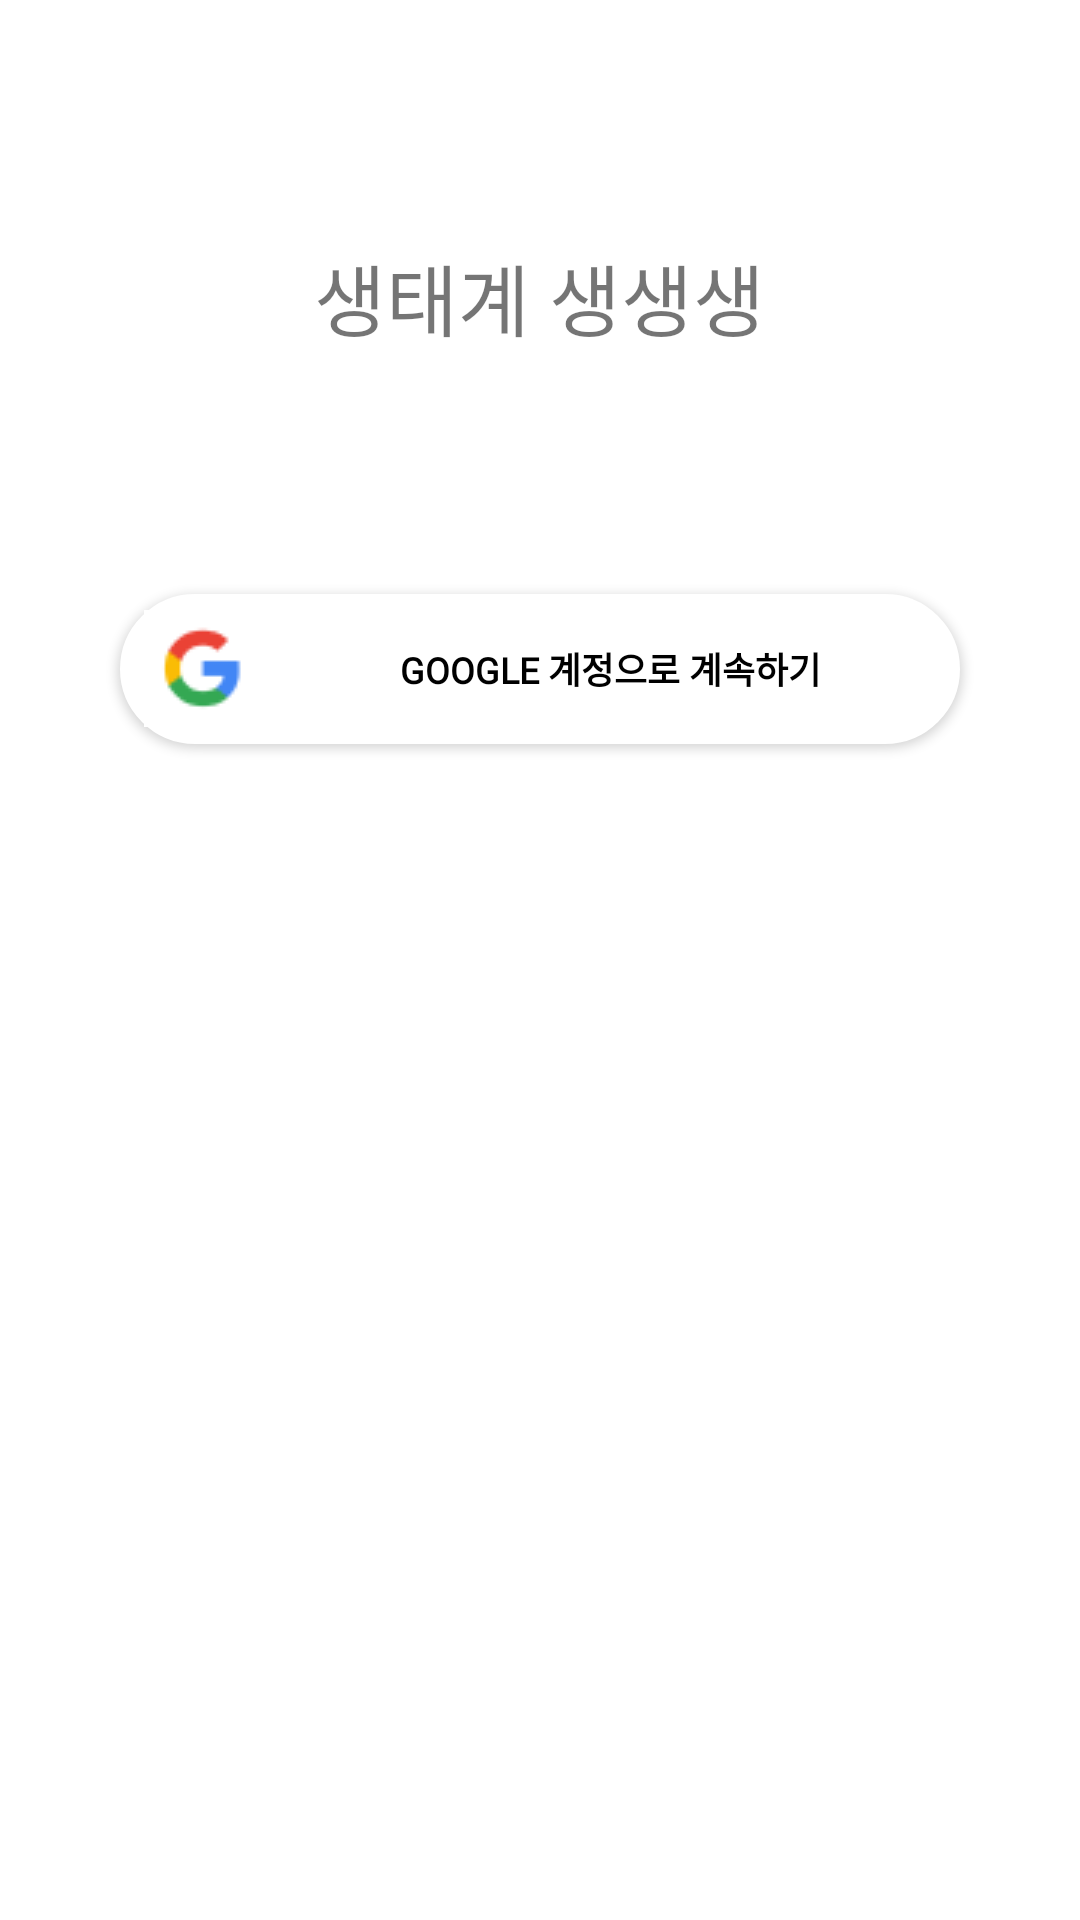

Here is an Android app screen rendered from its layout file. Give the layout XML and the strings, colors and styles it references.
<!-- AndroidManifest.xml: application theme Theme.V2Eco3s -->
<!-- res/layout/layout_bottom_sheet.xml -->
<?xml version="1.0" encoding="utf-8"?>
<LinearLayout xmlns:android="http://schemas.android.com/apk/res/android"
    xmlns:app="http://schemas.android.com/apk/res-auto"
    android:layout_width="match_parent"
    android:layout_height="match_parent"
    android:background="@drawable/bottom_sheet_background"
    android:orientation="vertical">

    <TextView
        android:id="@+id/appname_txt"
        android:layout_width="wrap_content"
        android:layout_height="wrap_content"
        android:layout_gravity="center"
        android:layout_marginTop="80dp"
        android:fontFamily="@font/roboto_black"
        android:text="@string/eco3s"
        android:textColor="@color/black_light"
        android:textSize="26sp"
        android:textStyle="normal" />

    <androidx.appcompat.widget.AppCompatButton
        android:id="@+id/btn_google_login"
        android:layout_width="wrap_content"
        android:layout_height="wrap_content"
        android:layout_gravity="center"
        android:layout_marginTop="80dp"
        android:background="@drawable/google_login_btn"
        android:backgroundTint="@color/white"
        android:drawableStart="@drawable/ic_google_logo"
        android:fontFamily="@font/roboto_medium"
        android:gravity="center"
        android:paddingStart="8dp"
        android:text="@string/google_signup"
        android:textColor="@color/black"
        android:textSize="12dp"
        android:textStyle="bold" />

</LinearLayout>
<!-- resources referenced by this layout -->
<resources>
  <color name="black">#FF000000</color>
  <color name="white">#FFFFFFFF</color>
  <!-- drawable bottom_sheet_background (drawable) -->
  <?xml version="1.0" encoding="utf-8"?>
  <shape xmlns:android="http://schemas.android.com/apk/res/android"
      android:shape="rectangle">
  
      <solid android:color="@color/gray_light" />
      <corners
          android:topLeftRadius="30dp"
          android:topRightRadius="30dp" />
  </shape>
  <!-- drawable google_login_btn (drawable) -->
  <?xml version="1.0" encoding="utf-8"?>
  <shape xmlns:android="http://schemas.android.com/apk/res/android"
      android:shape="rectangle">
  
      <solid android:color="@color/white" />
      <size
          android:width="280dp"
          android:height="50dp" />
      <corners android:radius="25dp" />
      <stroke
          android:width="1dp"
          android:color="#CDCDCD" />
  
  </shape>
  <!-- drawable ic_google_logo: png bitmap (drawable, 1092 bytes) -->
  <string name="eco3s">생태계 생생생</string>
  <string name="google_signup">Google 계정으로 계속하기</string>
  <style name="Theme.V2Eco3s" parent="Theme.MaterialComponents.DayNight.NoActionBar">
          
          <item name="colorPrimary">@color/purple_500</item>
          <item name="colorPrimaryVariant">@color/purple_700</item>
          <item name="colorOnPrimary">@color/white</item>
          
          <item name="colorSecondary">@color/teal_200</item>
          <item name="colorSecondaryVariant">@color/teal_700</item>
          <item name="colorOnSecondary">@color/black</item>
          
          <item name="android:statusBarColor">?attr/colorPrimaryVariant</item>
          
      </style>
  <color name="purple_500">#FF6200EE</color>
  <color name="purple_700">#FF3700B3</color>
  <color name="teal_200">#FF03DAC5</color>
  <color name="teal_700">#FF018786</color>
</resources>
